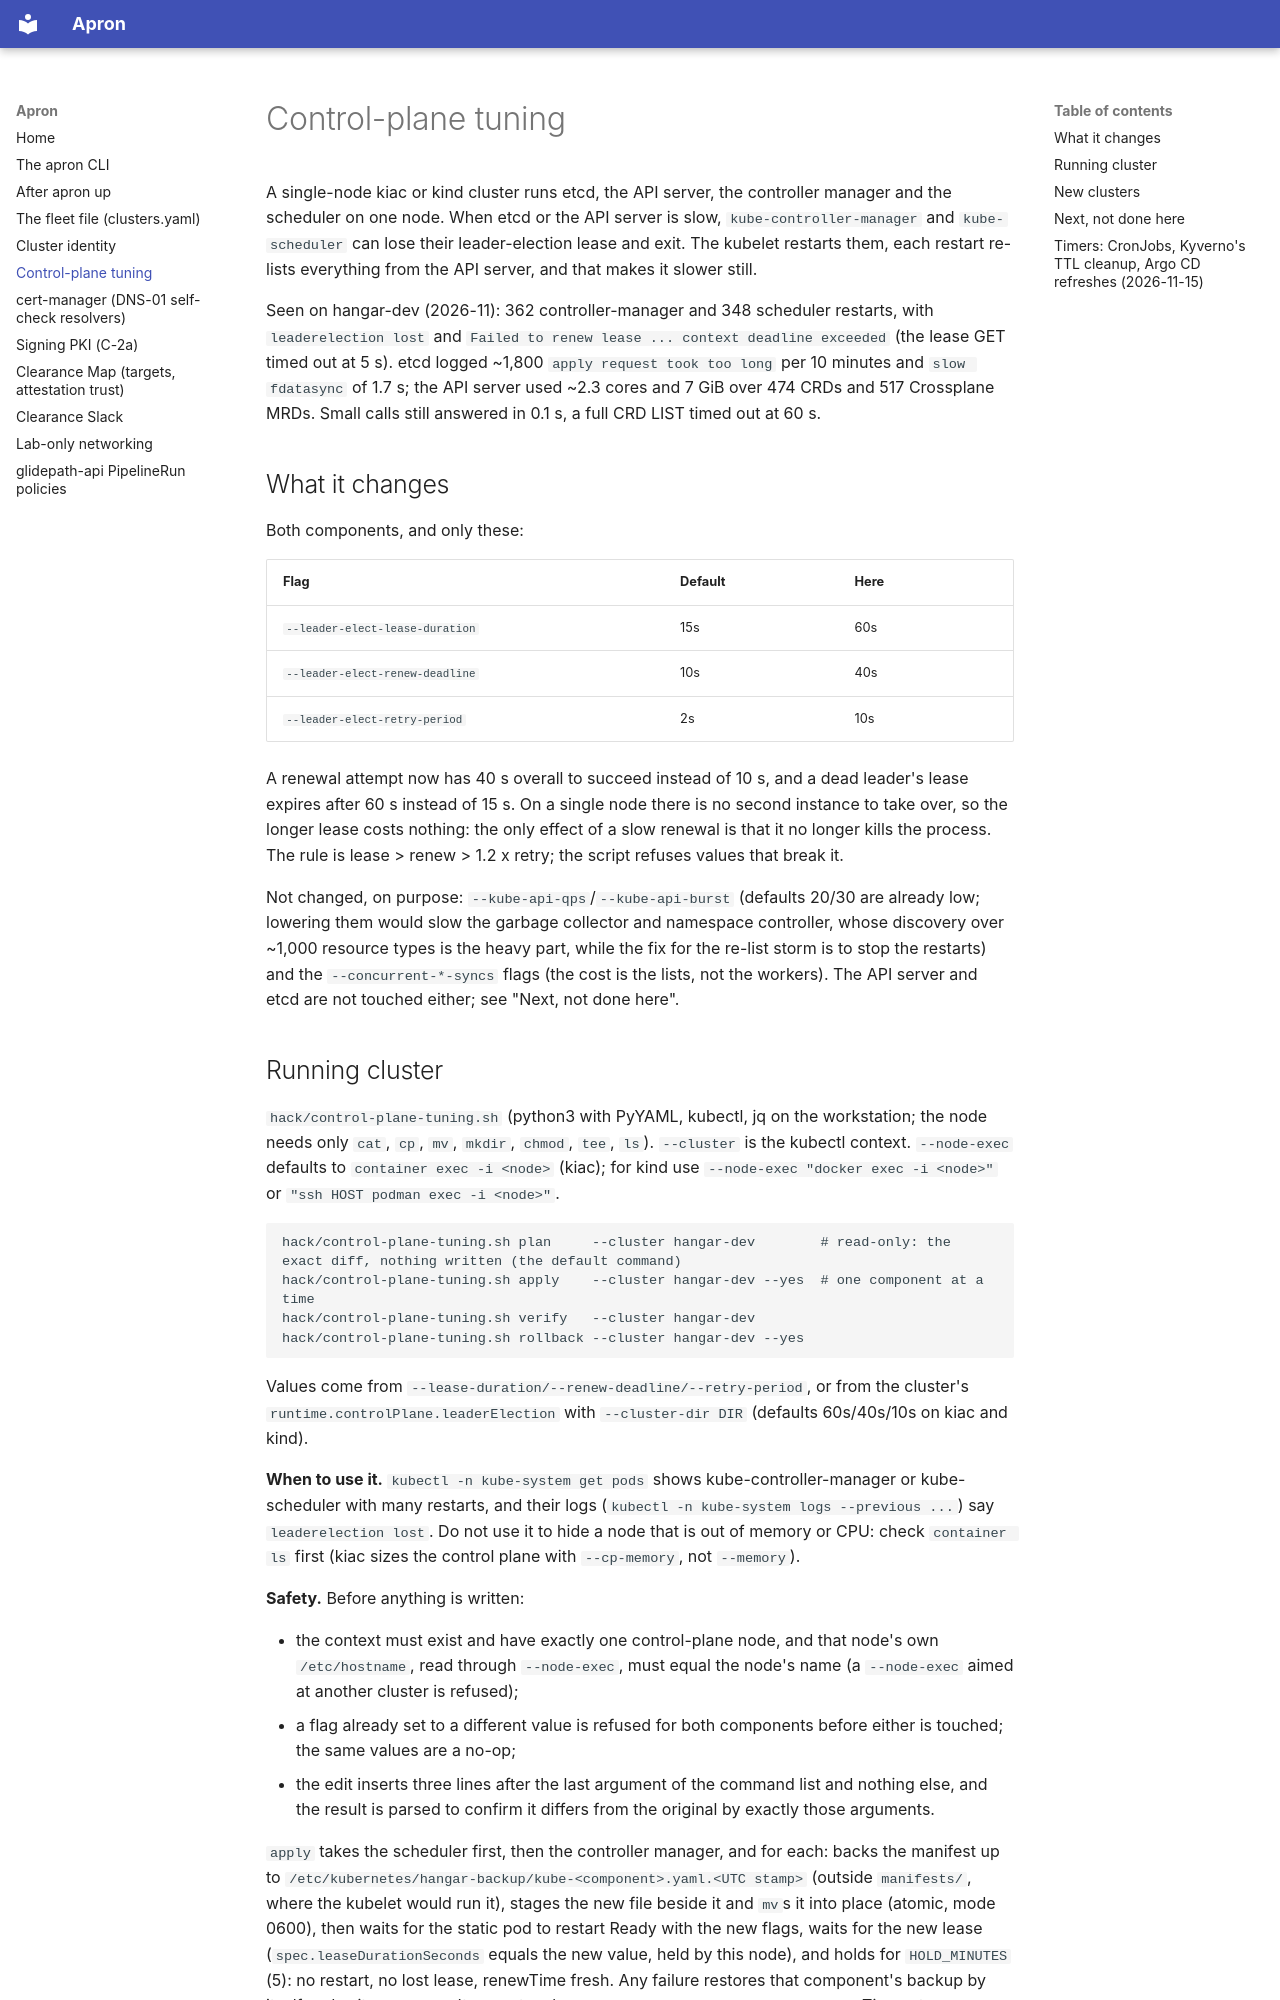

repository: jfillman/apron · page: control-plane-tuning/index.html · generator: mkdocs

# Control-plane tuning

A single-node kiac or kind cluster runs etcd, the API server, the controller manager and the scheduler on one node.
When etcd or the API server is slow, `kube-controller-manager` and `kube-scheduler` can lose their leader-election
lease and exit. The kubelet restarts them, each restart re-lists everything from the API server, and that makes it slower still.

Seen on hangar-dev (2026-11): 362 controller-manager and 348 scheduler restarts, with `leaderelection lost` and
`Failed to renew lease ... context deadline exceeded` (the lease GET timed out at 5 s). etcd logged ~1,800 `apply request took too long`
per 10 minutes and `slow fdatasync` of 1.7 s; the API server used ~2.3 cores and 7 GiB over 474 CRDs and 517 Crossplane MRDs.
Small calls still answered in 0.1 s, a full CRD LIST timed out at 60 s.

## What it changes

Both components, and only these:

| Flag | Default | Here |
|---|---|---|
| `--leader-elect-lease-duration` | 15s | 60s |
| `--leader-elect-renew-deadline` | 10s | 40s |
| `--leader-elect-retry-period` | 2s | 10s |

A renewal attempt now has 40 s overall to succeed instead of 10 s, and
a dead leader's lease expires after 60 s instead of 15 s. On a single node there is no second instance to take over, so
the longer lease costs nothing: the only effect of a slow renewal is that it no longer kills the process.
The rule is lease > renew > 1.2 x retry; the script refuses values that break it.

Not changed, on purpose: `--kube-api-qps`/`--kube-api-burst` (defaults 20/30 are already low; lowering them would slow the
garbage collector and namespace controller, whose discovery over ~1,000 resource types is the heavy part, while the fix
for the re-list storm is to stop the restarts) and the `--concurrent-*-syncs` flags (the cost is the lists, not the workers).
The API server and etcd are not touched either; see "Next, not done here".
